Dataset: CRC_NEW_DATASET (GitHub, Aditya1Jhaveri/Colorectal-Cancer-Tissue-Classification). Classes: ADI nlm, BACK nlm, DEB nlm, LYM nlm, MUC nlm, MUS nlm, NORM nlm, STR nlm, TUM nlm.

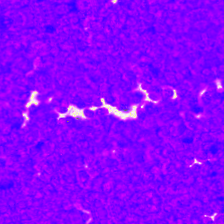
Label: DEB nlm

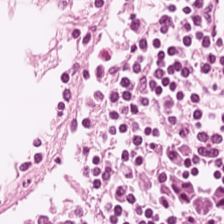
Label: LYM nlm

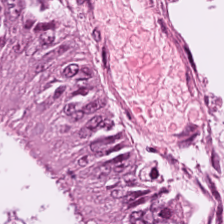
Label: TUM nlm

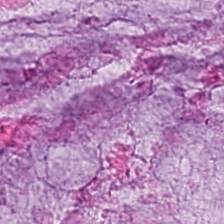
Label: MUC nlm

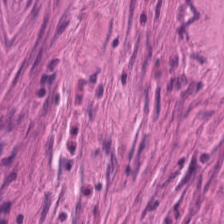
Label: STR nlm

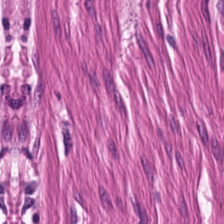
Label: MUS nlm
